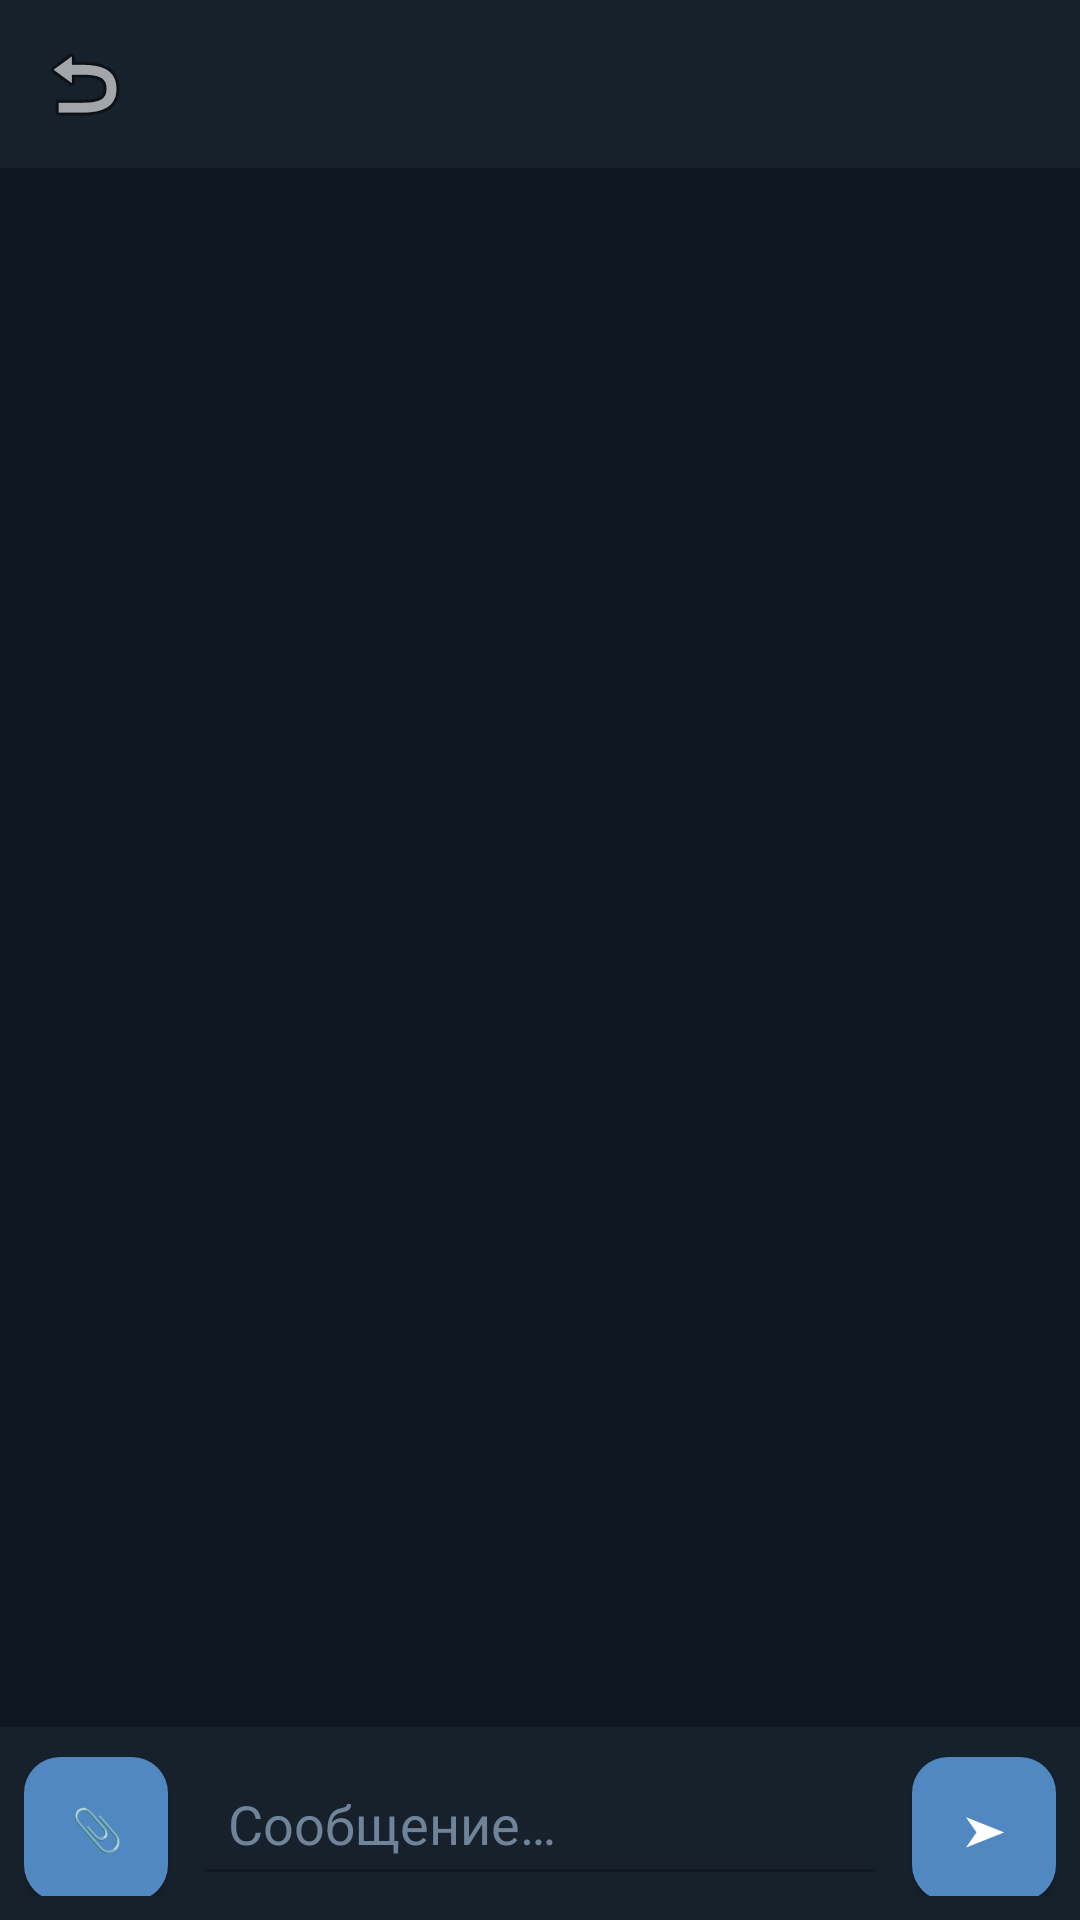

Write the Android layout XML for this screen, with the resource values it uses.
<!-- AndroidManifest.xml: application theme Theme.Zvon -->
<!-- res/layout/activity_chat.xml -->
<?xml version="1.0" encoding="utf-8"?>
<LinearLayout xmlns:android="http://schemas.android.com/apk/res/android"
    xmlns:app="http://schemas.android.com/apk/res-auto"
    android:layout_width="match_parent" android:layout_height="match_parent"
    android:orientation="vertical" android:background="@color/z_bg">

    <com.google.android.material.appbar.MaterialToolbar
        android:id="@+id/toolbar"
        android:layout_width="match_parent" android:layout_height="?attr/actionBarSize"
        android:background="@color/z_surface"
        app:navigationIcon="@android:drawable/ic_menu_revert"
        app:titleTextColor="@color/z_text_primary" />

    <ScrollView android:id="@+id/scroll"
        android:layout_width="match_parent" android:layout_height="0dp"
        android:layout_weight="1">
        <LinearLayout android:id="@+id/messagesView"
            android:layout_width="match_parent" android:layout_height="wrap_content"
            android:orientation="vertical" android:padding="8dp" />
    </ScrollView>

    <LinearLayout android:layout_width="match_parent" android:layout_height="wrap_content"
        android:orientation="horizontal" android:padding="8dp"
        android:background="@color/z_surface">

        <com.google.android.material.button.MaterialButton
            android:id="@+id/btnAttach" style="@style/Z_Button_Primary"
            android:layout_width="48dp" android:layout_height="48dp"
            android:insetTop="0dp" android:insetBottom="0dp"
            android:text="📎" android:padding="0dp" />

        <EditText android:id="@+id/input"
            android:layout_width="0dp" android:layout_height="wrap_content"
            android:layout_weight="1" android:layout_marginStart="8dp"
            android:layout_marginEnd="8dp"
            android:hint="Сообщение…" android:maxLines="4"
            android:textColor="@color/z_text_primary"
            android:textColorHint="@color/z_text_secondary"
            android:backgroundTint="@color/z_divider"
            android:padding="12dp" />

        <com.google.android.material.button.MaterialButton
            android:id="@+id/btnSend" style="@style/Z_Button_Primary"
            android:layout_width="48dp" android:layout_height="48dp"
            android:insetTop="0dp" android:insetBottom="0dp"
            android:text="➤" android:padding="0dp" />
    </LinearLayout>
</LinearLayout>
<!-- resources referenced by this layout -->
<resources>
  <color name="z_bg">#0E1621</color>
  <color name="z_divider">#101921</color>
  <color name="z_surface">#17212B</color>
  <color name="z_text_primary">#E1E9F0</color>
  <color name="z_text_secondary">#708499</color>
  <style name="Z_Button_Primary" parent="Widget.MaterialComponents.Button">
          <item name="backgroundTint">@color/z_accent</item>
          <item name="android:textColor">#FFFFFF</item>
          <item name="cornerRadius">12dp</item>
          <item name="android:textAllCaps">false</item>
      </style>
  <style name="Theme.Zvon" parent="Theme.MaterialComponents.NoActionBar">
          <item name="colorPrimary">@color/z_accent</item>
          <item name="colorPrimaryVariant">@color/z_accent_dark</item>
          <item name="colorSecondary">@color/z_accent</item>
          <item name="android:colorBackground">@color/z_bg</item>
          <item name="colorSurface">@color/z_surface</item>
          <item name="android:windowLightStatusBar">false</item>
          <item name="android:statusBarColor">@color/z_surface</item>
          <item name="android:navigationBarColor">@color/z_bg</item>
      </style>
  <color name="z_accent">#5288C1</color>
  <color name="z_accent_dark">#2B5278</color>
</resources>
